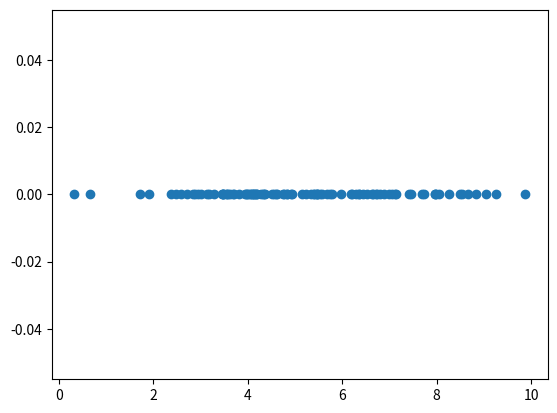

Write the Python code that produced this figure.
import matplotlib.pyplot as pdb
import numpy as np

'''Here i plot 100 random values for std normal distribution'''
og_values = np.random.randn(100)
print('Random values =')
print(og_values)
sigma =2
mean = 5
new_val = mean + (sigma*og_values)
x = new_val
y =np.zeros(x.shape)
#print('y=',y)
#print(y.shape)
pdb.scatter(x,y)
pdb.show()